pico-8 play session: mixed d-pad (fixed 12-tick cycle), after a click and taps of 🅾, ❎, 🅾+❎, 🅾 in the second before t = 0

[t = 1 s] mixed d-pad (1.2s cycle ×~1): → ← ↑ ↓ + 🅾/❎ taps, ~1s
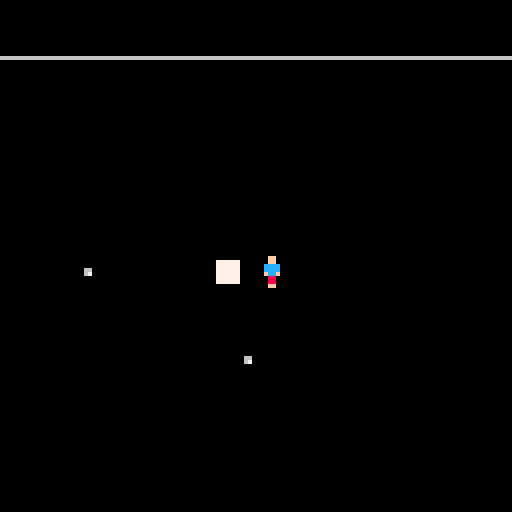
[t = 2 s] mixed d-pad (1.2s cycle ×~1): → ← ↑ ↓ + 🅾/❎ taps, ~2s
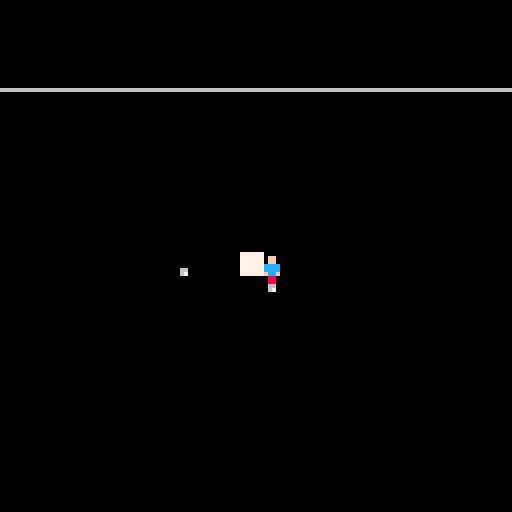
[t = 4 s] mixed d-pad (1.2s cycle ×~3): → ← ↑ ↓ + 🅾/❎ taps, ~4s
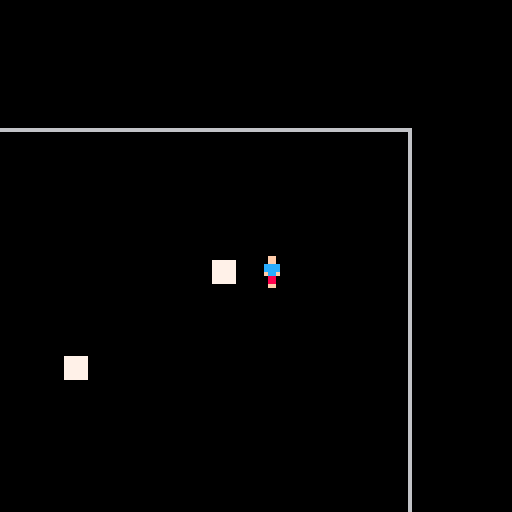
[t = 6 s] mixed d-pad (1.2s cycle ×~5): → ← ↑ ↓ + 🅾/❎ taps, ~6s
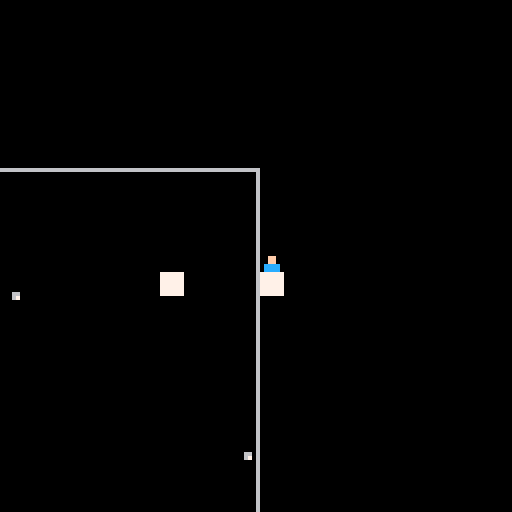
[t = 8 s] mixed d-pad (1.2s cycle ×~6): → ← ↑ ↓ + 🅾/❎ taps, ~8s
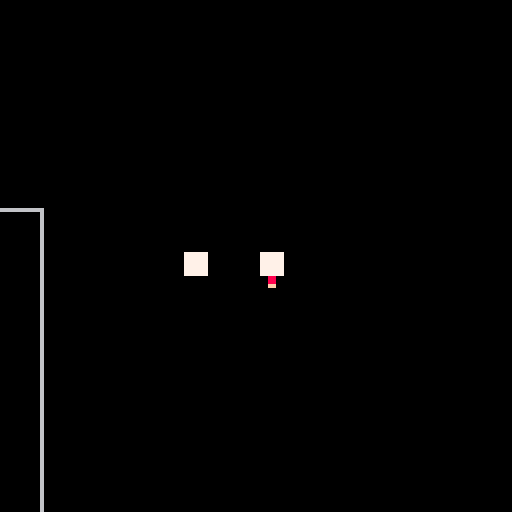

pico-8 cartridge
version 43
__lua__
function _init()
	ipl()
	ipr()
	iene()
	playarea=200
end

function _update()
	upl()
	upr()
	uene()
end

function _draw()
	cls()
	rect(0,0,playarea,playarea)
	camera(pl.x-64,pl.y-64)

	dpl()
	dpr()
	dene()
	
	--debug
	print(pl.dirc)
	print(enetick)
	print(#pr)
	print(wave)
end
-->8
--player
function ipl()
	pl={
		x=50,
		y=50,
		sp=1,
		speed=2,
		dirc=0,
		hp=100,
		tickpr=0,
		firerate=5,
		shoot=0
	}
end

function upl()
	if btn(0) then
		pl.x-=pl.speed
		pl.dirc=0
	end
	if btn(1) then
		pl.x+=pl.speed
		pl.dirc=1
	end
	if btn(2) then
		pl.y-=pl.speed
		pl.dirc=2
	end
	if btn(3) then
		pl.y+=pl.speed
		pl.dirc=3
	end
	
	if btn(0) and btn(2) then
		pl.dirc=4
	end
	if btn(1) and btn(2) then
		pl.dirc=5
	end
	if btn(0) and btn(3) then
		pl.dirc=6
	end
	if btn(1) and btn(3) then
		pl.dirc=7
	end
	
	--toggle shoot
	if btnp(❎) and pl.shoot==0 then
		pl.shoot=1
	elseif btnp(❎) and
							 pl.shoot==1 then
		pl.shoot=0
	end
	
	--fire rate
		if pl.tickpr<pl.firerate then
			pl.tickpr+=1
		else
			if pl.shoot==1 then
				shoot()
			end
			pl.tickpr=0
		end
end

function dpl()
	spr(pl.sp,pl.x,pl.y)
end
-->8
--shoot
function ipr()
	pr={
	}
	speed=3
	sp=19
	dmg=5
end

function upr()
	for p in all(pr) do
		--move pr in dirc
		if p.dirc==0 then
			p.x=p.x-p.speed
		end
		if p.dirc==1 then
			p.x=p.x+p.speed
		end
		if p.dirc==2 then
			p.y=p.y-p.speed
		end
		if p.dirc==3 then
			p.y=p.y+p.speed
		end
		
		if p.dirc==4 then
			p.x=p.x-p.speed
			p.y=p.y-p.speed
		end
		if p.dirc==5 then
			p.x=p.x+p.speed
			p.y=p.y-p.speed
		end
		if p.dirc==6 then
			p.y=p.y+p.speed
			p.x=p.x-p.speed
		end
		if p.dirc==7 then
			p.y=p.y+p.speed
			p.x=p.x+p.speed
		end	
		
		--delete pr off screen	
		if p.x>playarea or p.x<0 then
			del(pr,p)
		end
		if p.y>playarea-6 or p.y<0 then
			del(pr,p)
		end
	end
end

function dpr()
	for p in all(pr) do
		spr(p.sp,p.x,p.y)
	end	
end

function shoot()
	add(pr,{
		x=pl.x,
		y=pl.y,
		speed=speed,
		dirc=pl.dirc,
		sp=sp,
		dmg=dmg
	})
end
-->8
--enemy
function iene()
	ene={}
	enetick=0
	enemaxtick=120
	wave=0
	wavesize=1
	incwave=0
	i=0
end

function uene()
	path(ene,pl)
	
	if wave==0 then
	spawn(ene,200,20)
	wave+=1
	end
	
	if wave-incwave==5 then
		wavesize+=1
		incwave=incwave+5
	end
	
	if enetick<enemaxtick then
		enetick+=1
	else
		while i<wavesize do
			spawn(ene,playarea,35)
			i+=1
		end
		wave+=1
		i=0
		enetick=0		
	end
end

function dene()
	for e in all(ene) do
		spr(e.sp,e.x,e.y)
	end
end

function spawn(o,range,avoid)
	add(o,{
		x=rng(range,avoid),
		y=rng(range,avoid),
		sp=8,
		})
end

function path(e,p)
	local dx=0
	local dy=0
	
	for en in all(e) do
		dx=p.x-en.x
		dy=p.y-en.y
		
		if dx<0 then
			en.x-=1
		end
		if dx>0 then
			en.x+=1
		end
		
		if dy<0 then
			en.y-=1
		end
		if dy>0 then
			en.y+=1
		end
	end
end

function rng(range,avoid)
	local rn=0
	rn=flr(rnd(range))
	while rn>pl.x-avoid and rn<pl.x+avoid or
							rn>pl.y-avoid and rn<pl.y+avoid do
		
		rn=flr(rnd(range))
	end
	return rn		
end
__gfx__
00000000000ff000000000000000000000000000000a000000000000000000000000000000000000000000000000000000000000000000000000000000000000
00000000000ff000000000000000000000000000007a900000000000000000000777777000000000000000000000000000000000000000000000000000000000
0070070000cccc00000000000000000000000000007a9000007a9000000000000777777000000000000000000000000000000000000000000000000000000000
0007700000cccc00000000000777770000777770007a9000007a9000000000000777777000000000000000000000000000000000000000000000000000000000
0007700000fccf0000000000aaaaaa0000aaaaaa007a9000007a9000000000000777777000000000000000000000000000000000000000000000000000000000
0070070000088000000000000999990000999990007a9000007a9000000000000777777000000000000000000000000000000000000000000000000000000000
000000000008800000000000000000000000000000000000007a9000000000000777777000000000000000000000000000000000000000000000000000000000
00000000000ff00000000000000000000000000000000000000a0000000000000000000000000000000000000000000000000000000000000000000000000000
00000000000000000000000000000000000000000000000000000000000000000000000000000000000000000000000000000000000000000000000000000000
00000000000000000000000000000000000000000000000000000000000000000000000000000000000000000000000000000000000000000000000000000000
00000000000000000000000000000000000000000000000000000000000000000000000000000000000000000000000000000000000000000000000000000000
00000000000000000000000000066000000000000000000000000000000000000000000000000000000000000000000000000000000000000000000000000000
00000000000000000000000000067000000000000000000000000000000000000000000000000000000000000000000000000000000000000000000000000000
